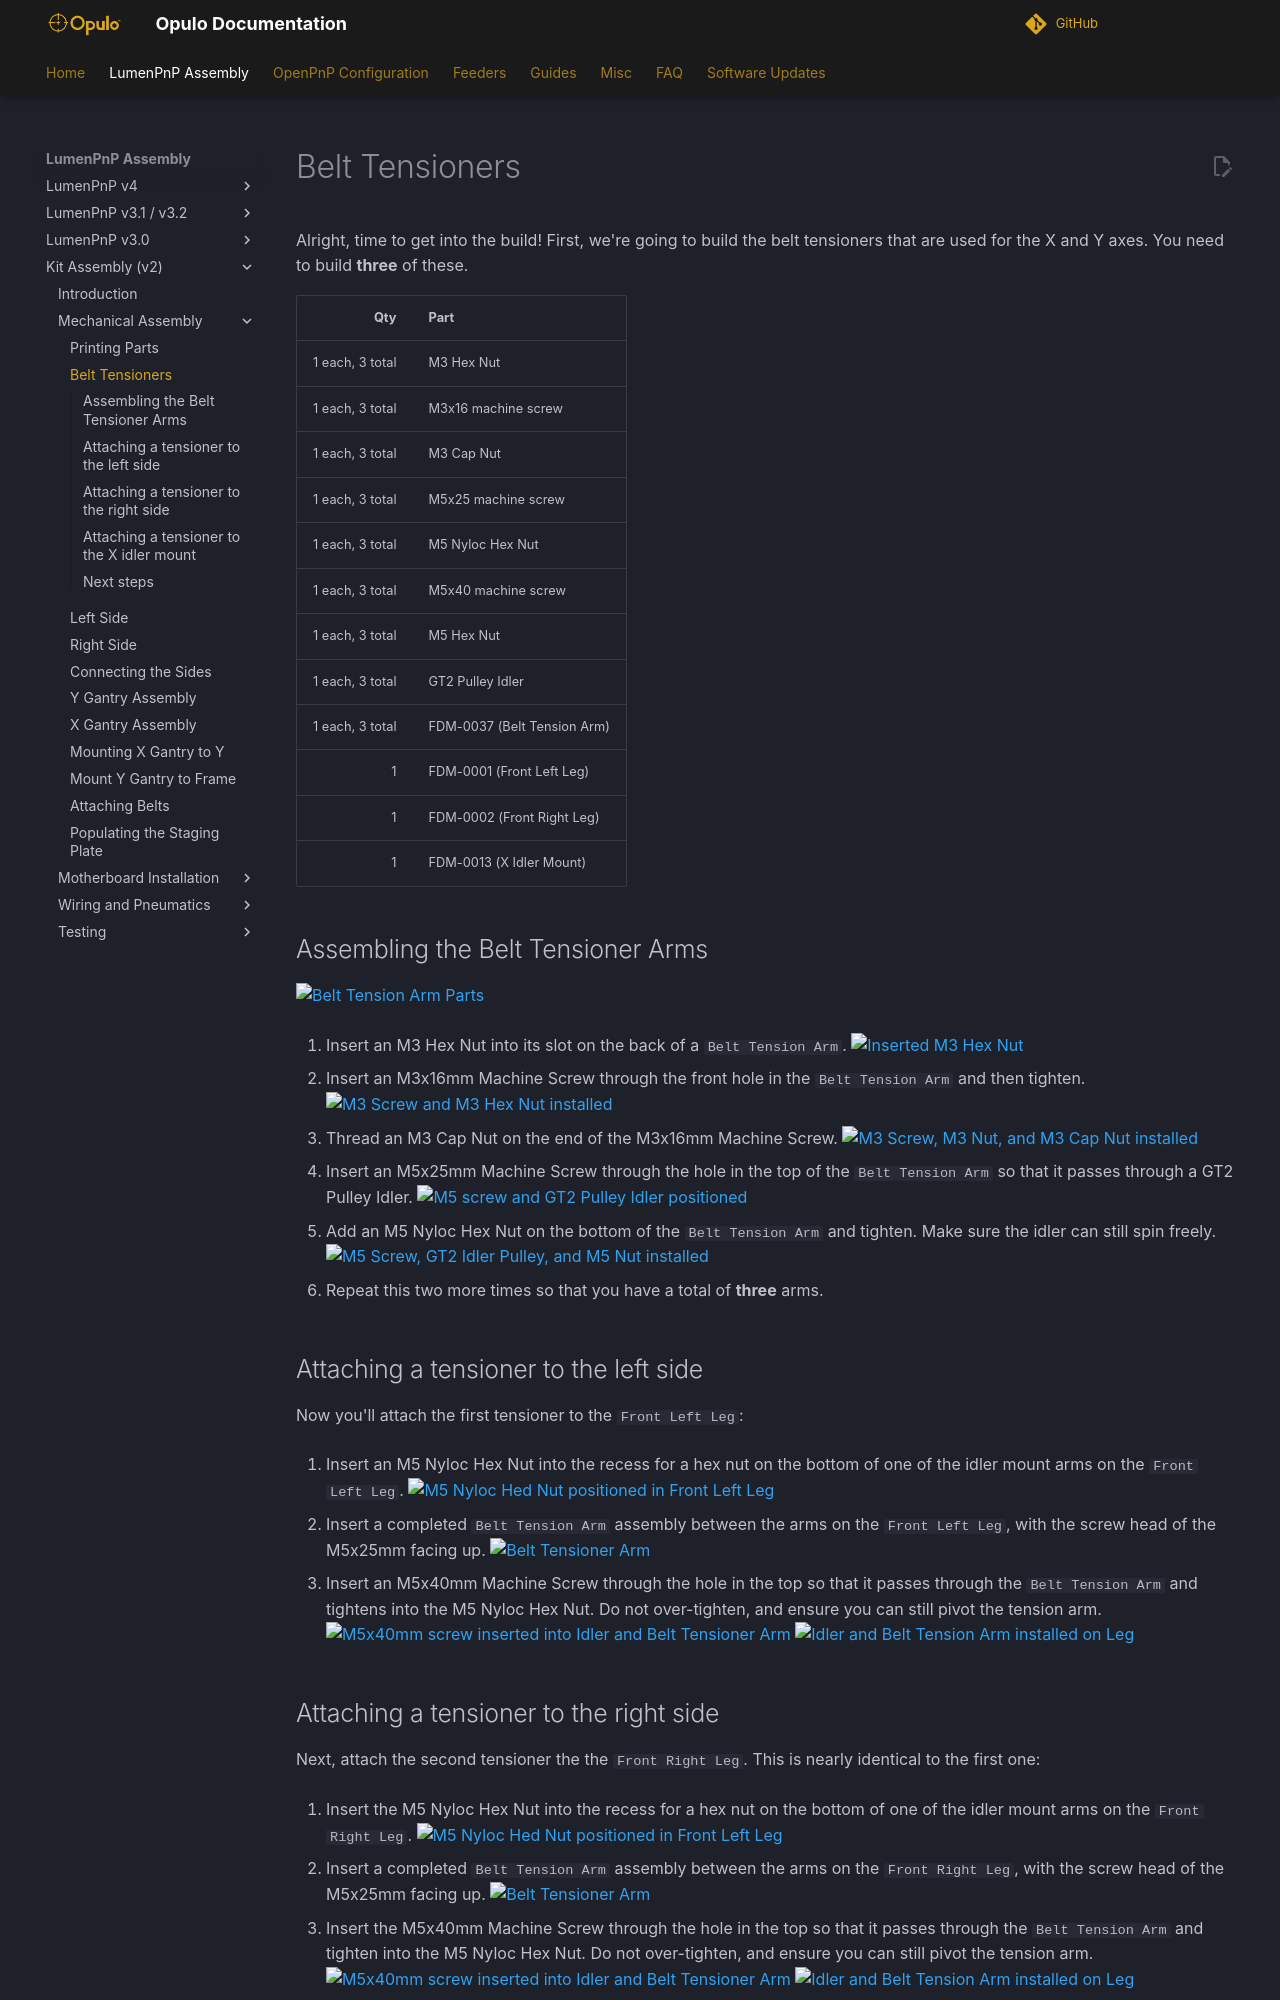

repository: opulo-inc/docs · page: byop/mechanical-assembly/2-belt-tensioners/index.html · generator: mkdocs

# Belt Tensioners

Alright, time to get into the build! First, we're going to build the belt tensioners that are used for the X and Y axes. You need to build **three** of these.

| Qty              | Part                          |
|-----------------:|-------------------------------|
| 1 each, 3 total  | M3 Hex Nut                    |
| 1 each, 3 total  | M3x16 machine screw           |
| 1 each, 3 total  | M3 Cap Nut                    |
| 1 each, 3 total  | M5x25 machine screw           |
| 1 each, 3 total  | M5 Nyloc Hex Nut              |
| 1 each, 3 total  | M5x40 machine screw           |
| 1 each, 3 total  | M5 Hex Nut                    |
| 1 each, 3 total  | GT2 Pulley Idler              |
| 1 each, 3 total  | FDM-0037 (Belt Tension Arm)   |
| 1                | FDM-0001 (Front Left Leg)     |
| 1                | FDM-0002 (Front Right Leg)    |
| 1                | FDM-0013 (X Idler Mount)      |

## Assembling the Belt Tensioner Arms

![Belt Tension Arm Parts](images/1-belt-tension-arm-parts.webp)

1. Insert an M3 Hex Nut into its slot on the back of a `Belt Tension Arm`.
  ![Inserted M3 Hex Nut](images/2-m3-nut-inserted.webp)

1. Insert an M3x16mm Machine Screw through the front hole in the `Belt Tension Arm` and then tighten.
  ![M3 Screw and M3 Hex Nut installed](images/3-m3-bolt-inserted.webp)

1. Thread an M3 Cap Nut on the end of the M3x16mm Machine Screw.
  ![M3 Screw, M3 Nut, and M3 Cap Nut installed](images/4-m3-cap-nut.webp)

1. Insert an M5x25mm Machine Screw through the hole in the top of the `Belt Tension Arm` so that it passes through a GT2 Pulley Idler.
  ![M5 screw and GT2 Pulley Idler positioned](images/5-pulley.webp)

1. Add an M5 Nyloc Hex Nut on the bottom of the `Belt Tension Arm` and tighten. Make sure the idler can still spin freely.
  ![M5 Screw, GT2 Idler Pulley, and M5 Nut installed](images/6-nyloc.webp)

1. Repeat this two more times so that you have a total of **three** arms.

## Attaching a tensioner to the left side

Now you'll attach the first tensioner to the `Front Left Leg`:

7. Insert an M5 Nyloc Hex Nut into the recess for a hex nut on the bottom of one of the idler mount arms on the `Front Left Leg`.
  ![M5 Nyloc Hed Nut positioned in Front Left Leg](images/7-left-side-nut.webp)

8. Insert a completed `Belt Tension Arm` assembly between the arms on the `Front Left Leg`, with the screw head of the M5x25mm facing up.
  ![Belt Tensioner Arm](images/8-left-side-arm.webp)

9. Insert an M5x40mm Machine Screw through the hole in the top so that it passes through the `Belt Tension Arm` and tightens into the M5 Nyloc Hex Nut. Do not over-tighten, and ensure you can still pivot the tension arm.
  ![M5x40mm screw inserted into Idler and Belt Tensioner Arm](images/9-left-side-bolt.webp)
  ![Idler and Belt Tension Arm installed on Leg](images/10-left-side-complete.webp)

## Attaching a tensioner to the right side

Next, attach the second tensioner the the `Front Right Leg`. This is nearly identical to the first one:

10. Insert the M5 Nyloc Hex Nut into the recess for a hex nut on the bottom of one of the idler mount arms on the `Front Right Leg`.
    ![M5 Nyloc Hed Nut positioned in Front Left Leg](images/11-right-side-nut.webp)

11. Insert a completed `Belt Tension Arm` assembly between the arms on the `Front Right Leg`, with the screw head of the M5x25mm facing up.
  ![Belt Tensioner Arm](images/12-right-side-arm.webp)

12. Insert the M5x40mm Machine Screw through the hole in the top so that it passes through the `Belt Tension Arm` and tighten into the M5 Nyloc Hex Nut. Do not over-tighten, and ensure you can still pivot the tension arm.
  ![M5x40mm screw inserted into Idler and Belt Tensioner Arm](images/13-right-side-bolt.webp)
  ![Idler and Belt Tension Arm installed on Leg](images/14-right-side-complete.webp)
